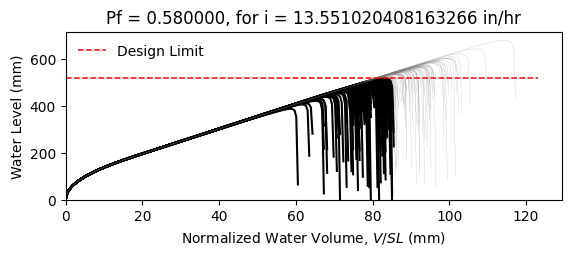

The file beside this chart, header and first rows:
W14X22, L = 360.0 in, slope = 0.020833333333333332 in/in, dead load = 6.944444444444444e-05 kip/in…
zwlim AISC Appendix 2, zwlim DAMP, zwlim Proposed for ASCE 7, zwlim Neglect Ponding, dhnom Denver, dhnom New York, dhnom New Orleans, dh Denver, dh New York, dh New Orleans, dmax
15.16, 15.45, 13.32, 15.16, 0.9691, 0.9691, 0.9691, 5.98, 5.98, 5.98, 21.96, Safe, 
15.16, 15.45, 13.32, 15.16, 0.9691, 0.9691, 0.9691, 5.98, 5.98, 5.98, 19.16, Fail, 
15.16, 15.45, 13.32, 15.16, 0.9691, 0.9691, 0.9691, 5.98, 5.98, 5.98, 18.42, Fail, 
15.16, 15.45, 13.32, 15.16, 0.9691, 0.9691, 0.9691, 5.98, 5.98, 5.98, 21.67, Safe, 
15.16, 15.45, 13.32, 15.16, 0.9691, 0.9691, 0.9691, 5.98, 5.98, 5.98, 18.17, Fail, 
15.16, 15.45, 13.32, 15.16, 0.9691, 0.9691, 0.9691, 5.98, 5.98, 5.98, 26.85, Safe, 
15.16, 15.45, 13.32, 15.16, 0.9691, 0.9691, 0.9691, 5.98, 5.98, 5.98, 20.25, Fail, 
15.16, 15.45, 13.32, 15.16, 0.9691, 0.9691, 0.9691, 5.98, 5.98, 5.98, 18.35, Fail, 
15.16, 15.45, 13.32, 15.16, 0.9691, 0.9691, 0.9691, 5.98, 5.98, 5.98, 21.17, Safe, 
15.16, 15.45, 13.32, 15.16, 0.9691, 0.9691, 0.9691, 5.98, 5.98, 5.98, 19.89, Fail, 
15.16, 15.45, 13.32, 15.16, 0.9691, 0.9691, 0.9691, 5.98, 5.98, 5.98, 17.51, Fail, 
15.16, 15.45, 13.32, 15.16, 0.9691, 0.9691, 0.9691, 5.98, 5.98, 5.98, 16.9, Fail, 
15.16, 15.45, 13.32, 15.16, 0.9691, 0.9691, 0.9691, 5.98, 5.98, 5.98, 21.37, Safe, 
15.16, 15.45, 13.32, 15.16, 0.9691, 0.9691, 0.9691, 5.98, 5.98, 5.98, 18.76, Fail, 
15.16, 15.45, 13.32, 15.16, 0.9691, 0.9691, 0.9691, 5.98, 5.98, 5.98, 21.77, Safe, 
15.16, 15.45, 13.32, 15.16, 0.9691, 0.9691, 0.9691, 5.98, 5.98, 5.98, 19.76, Fail, 
15.16, 15.45, 13.32, 15.16, 0.9691, 0.9691, 0.9691, 5.98, 5.98, 5.98, 20.42, Fail, 
15.16, 15.45, 13.32, 15.16, 0.9691, 0.9691, 0.9691, 5.98, 5.98, 5.98, 22.36, Safe, 
15.16, 15.45, 13.32, 15.16, 0.9691, 0.9691, 0.9691, 5.98, 5.98, 5.98, 18.27, Fail, 
15.16, 15.45, 13.32, 15.16, 0.9691, 0.9691, 0.9691, 5.98, 5.98, 5.98, 19.22, Fail, 
15.16, 15.45, 13.32, 15.16, 0.9691, 0.9691, 0.9691, 5.98, 5.98, 5.98, 18.19, Fail, 
15.16, 15.45, 13.32, 15.16, 0.9691, 0.9691, 0.9691, 5.98, 5.98, 5.98, 21.6, Safe, 
15.16, 15.45, 13.32, 15.16, 0.9691, 0.9691, 0.9691, 5.98, 5.98, 5.98, 22.48, Safe, 
15.16, 15.45, 13.32, 15.16, 0.9691, 0.9691, 0.9691, 5.98, 5.98, 5.98, 19.99, Fail, 
15.16, 15.45, 13.32, 15.16, 0.9691, 0.9691, 0.9691, 5.98, 5.98, 5.98, 19.11, Fail, 
15.16, 15.45, 13.32, 15.16, 0.9691, 0.9691, 0.9691, 5.98, 5.98, 5.98, 16.83, Fail, 
15.16, 15.45, 13.32, 15.16, 0.9691, 0.9691, 0.9691, 5.98, 5.98, 5.98, 21.07, Safe, 
15.16, 15.45, 13.32, 15.16, 0.9691, 0.9691, 0.9691, 5.98, 5.98, 5.98, 20.76, Safe, 
15.16, 15.45, 13.32, 15.16, 0.9691, 0.9691, 0.9691, 5.98, 5.98, 5.98, 18.37, Fail, 
15.16, 15.45, 13.32, 15.16, 0.9691, 0.9691, 0.9691, 5.98, 5.98, 5.98, 23.21, Safe, 
15.16, 15.45, 13.32, 15.16, 0.9691, 0.9691, 0.9691, 5.98, 5.98, 5.98, 20.37, Fail, 
15.16, 15.45, 13.32, 15.16, 0.9691, 0.9691, 0.9691, 5.98, 5.98, 5.98, 21.11, Safe, 
15.16, 15.45, 13.32, 15.16, 0.9691, 0.9691, 0.9691, 5.98, 5.98, 5.98, 18.93, Fail, 
15.16, 15.45, 13.32, 15.16, 0.9691, 0.9691, 0.9691, 5.98, 5.98, 5.98, 22.53, Safe, 
15.16, 15.45, 13.32, 15.16, 0.9691, 0.9691, 0.9691, 5.98, 5.98, 5.98, 21.42, Safe, 
15.16, 15.45, 13.32, 15.16, 0.9691, 0.9691, 0.9691, 5.98, 5.98, 5.98, 18.3, Fail, 
15.16, 15.45, 13.32, 15.16, 0.9691, 0.9691, 0.9691, 5.98, 5.98, 5.98, 20.73, Safe, 
15.16, 15.45, 13.32, 15.16, 0.9691, 0.9691, 0.9691, 5.98, 5.98, 5.98, 21.08, Safe, 
15.16, 15.45, 13.32, 15.16, 0.9691, 0.9691, 0.9691, 5.98, 5.98, 5.98, 21.96, Safe, 
15.16, 15.45, 13.32, 15.16, 0.9691, 0.9691, 0.9691, 5.98, 5.98, 5.98, 17.71, Fail, 
15.16, 15.45, 13.32, 15.16, 0.9691, 0.9691, 0.9691, 5.98, 5.98, 5.98, 22.44, Safe, 
15.16, 15.45, 13.32, 15.16, 0.9691, 0.9691, 0.9691, 5.98, 5.98, 5.98, 18.94, Fail, 
15.16, 15.45, 13.32, 15.16, 0.9691, 0.9691, 0.9691, 5.98, 5.98, 5.98, 19.9, Fail, 
15.16, 15.45, 13.32, 15.16, 0.9691, 0.9691, 0.9691, 5.98, 5.98, 5.98, 19.41, Fail, 
15.16, 15.45, 13.32, 15.16, 0.9691, 0.9691, 0.9691, 5.98, 5.98, 5.98, 22.17, Safe, 
15.16, 15.45, 13.32, 15.16, 0.9691, 0.9691, 0.9691, 5.98, 5.98, 5.98, 17.3, Fail, 
15.16, 15.45, 13.32, 15.16, 0.9691, 0.9691, 0.9691, 5.98, 5.98, 5.98, 20.23, Fail, 
15.16, 15.45, 13.32, 15.16, 0.9691, 0.9691, 0.9691, 5.98, 5.98, 5.98, 18.92, Fail, 
15.16, 15.45, 13.32, 15.16, 0.9691, 0.9691, 0.9691, 5.98, 5.98, 5.98, 20.29, Fail, 
15.16, 15.45, 13.32, 15.16, 0.9691, 0.9691, 0.9691, 5.98, 5.98, 5.98, 18.48, Fail, 
15.16, 15.45, 13.32, 15.16, 0.9691, 0.9691, 0.9691, 5.98, 5.98, 5.98, 21.63, Safe, 
15.16, 15.45, 13.32, 15.16, 0.9691, 0.9691, 0.9691, 5.98, 5.98, 5.98, 16.21, Fail, 
15.16, 15.45, 13.32, 15.16, 0.9691, 0.9691, 0.9691, 5.98, 5.98, 5.98, 20.35, Fail, 
15.16, 15.45, 13.32, 15.16, 0.9691, 0.9691, 0.9691, 5.98, 5.98, 5.98, 18.91, Fail, 
15.16, 15.45, 13.32, 15.16, 0.9691, 0.9691, 0.9691, 5.98, 5.98, 5.98, 23.09, Safe, 
15.16, 15.45, 13.32, 15.16, 0.9691, 0.9691, 0.9691, 5.98, 5.98, 5.98, 18.81, Fail, 
15.16, 15.45, 13.32, 15.16, 0.9691, 0.9691, 0.9691, 5.98, 5.98, 5.98, 19.9, Fail, 
15.16, 15.45, 13.32, 15.16, 0.9691, 0.9691, 0.9691, 5.98, 5.98, 5.98, 18.77, Fail, 
15.16, 15.45, 13.32, 15.16, 0.9691, 0.9691, 0.9691, 5.98, 5.98, 5.98, 16.98, Fail, 
... 142 more rows
